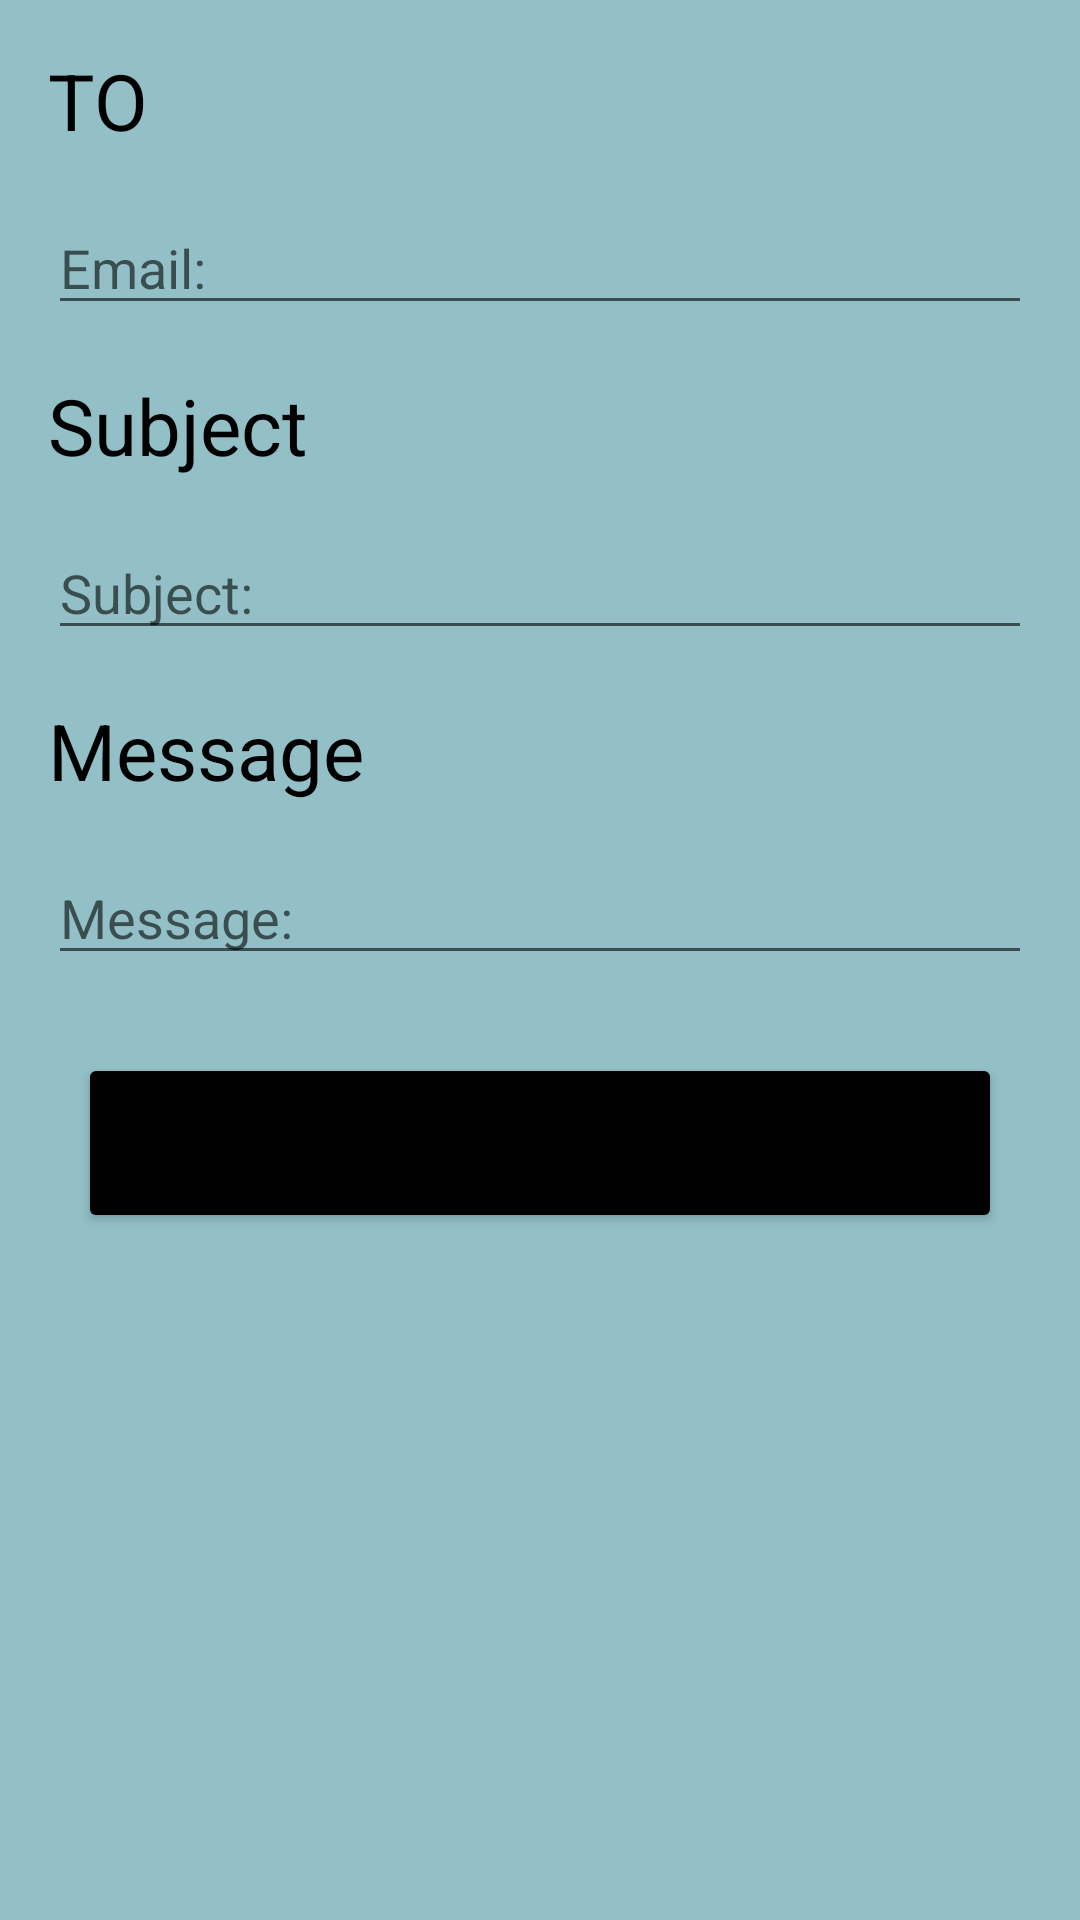

Layout XML and referenced resources for this Android screen:
<!-- AndroidManifest.xml: application theme Theme.Daily_Stuff -->
<!-- res/layout/activity_send_to_mail.xml -->
<?xml version="1.0" encoding="utf-8"?>
<LinearLayout xmlns:android="http://schemas.android.com/apk/res/android"
    xmlns:app="http://schemas.android.com/apk/res-auto"
    xmlns:tools="http://schemas.android.com/tools"
    android:layout_width="match_parent"
    android:layout_height="match_parent"
    android:orientation="vertical"
    tools:context=".Views.SendToMail"
    android:background="#92C0C6">

    <TextView
        android:id="@+id/textView10"
        android:layout_width="match_parent"
        android:layout_height="wrap_content"
        android:text="@string/To"
        android:textSize="26sp"
        android:layout_margin="16dp"
        android:textColor="@color/black"/>

    <EditText
        android:layout_width="match_parent"
        android:layout_height="wrap_content"
        android:id="@+id/etEmailAdress"
        android:layout_marginHorizontal="16dp"
        android:hint="Email:">

    </EditText>

    <TextView
        android:id="@+id/textView11"
        android:layout_width="match_parent"
        android:layout_height="wrap_content"
        android:layout_margin="16dp"
        android:text="@string/Subject"
        android:textColor="@color/black"
        android:textSize="26sp" />

    <EditText
        android:layout_width="match_parent"
        android:layout_height="wrap_content"
        android:id="@+id/etSubject"
        android:layout_marginHorizontal="16dp"
        android:hint="Subject:">

    </EditText>


    <TextView
        android:id="@+id/textView12"
        android:layout_width="match_parent"
        android:layout_height="wrap_content"
        android:layout_margin="16dp"
        android:text="@string/Message"
        android:textColor="@color/black"
        android:textSize="26sp" />

    <EditText
        android:layout_width="match_parent"
        android:layout_height="wrap_content"
        android:id="@+id/etMessage"
        android:layout_marginHorizontal="16dp"
        android:hint="Message:">

    </EditText>

    <Button
        android:id="@+id/btnSend"
        android:layout_width="match_parent"
        android:layout_height="60dp"
        android:layout_margin="26dp"
        android:backgroundTint="@color/black"
        android:text="Send"
        android:textSize="26sp" />


</LinearLayout>
<!-- resources referenced by this layout -->
<resources>
  <string name="Message">Message</string>
  <string name="Subject">Subject</string>
  <string name="To">TO</string>
  <style name="Theme.Daily_Stuff" parent="Theme.MaterialComponents.DayNight.NoActionBar">
          
          <item name="colorPrimary">@color/purple_500</item>
          <item name="colorPrimaryVariant">@color/purple_700</item>
          <item name="colorOnPrimary">@color/white</item>
          
          <item name="colorSecondary">@color/teal_200</item>
          <item name="colorSecondaryVariant">@color/teal_700</item>
          <item name="colorOnSecondary">@color/black</item>
          
          <item name="android:statusBarColor" tools:targetApi="l">?attr/colorPrimaryVariant</item>
          
      </style>
  <!-- not gathered from this repository: default colours our renderer supplied (Android Studio template values) -->
  <color name="purple_500">#FF6200EE</color>
  <color name="purple_700">#FF3700B3</color>
  <color name="teal_200">#FF03DAC5</color>
  <color name="teal_700">#FF018786</color>
  <color name="black">#FF000000</color>
  <color name="white">#FFFFFFFF</color>
</resources>
